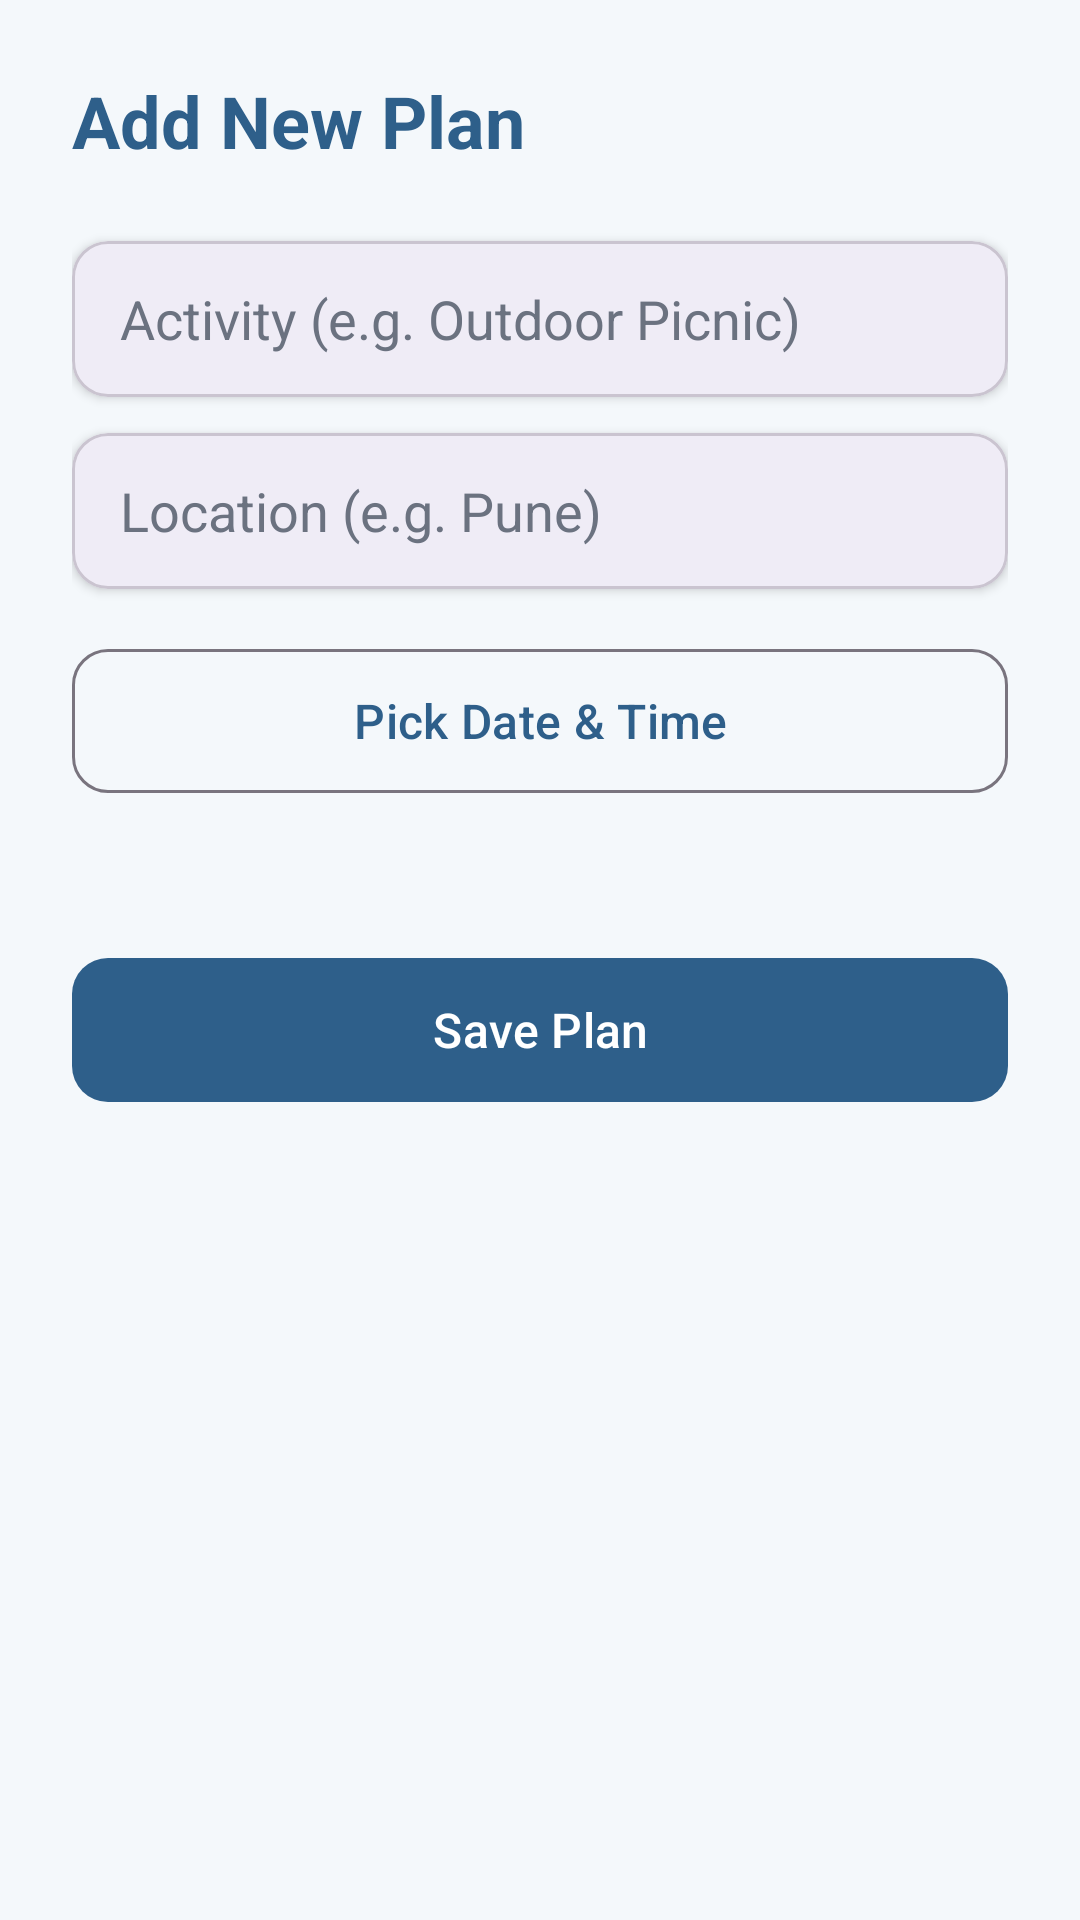

Android layout source for this screen:
<!-- AndroidManifest.xml: application theme Theme.Mausam -->
<!-- res/layout/activity_add_plan.xml -->
<?xml version="1.0" encoding="utf-8"?>
<ScrollView xmlns:android="http://schemas.android.com/apk/res/android"
    xmlns:app="http://schemas.android.com/apk/res-auto"
    xmlns:tools="http://schemas.android.com/tools"
    android:id="@+id/main"
    android:layout_width="match_parent"
    android:layout_height="match_parent"
    android:background="@color/background"
    android:fillViewport="true"
    tools:context=".AddPlanActivity">

    <LinearLayout
        android:layout_width="match_parent"
        android:layout_height="wrap_content"
        android:orientation="vertical"
        android:padding="24dp">

        <TextView
            android:id="@+id/tvAddPlanTitle"
            android:layout_width="wrap_content"
            android:layout_height="wrap_content"
            android:layout_marginBottom="24dp"
            android:text="@string/add_plan_title"
            android:textColor="@color/primary"
            android:textSize="24sp"
            android:textStyle="bold" />

        
        <com.google.android.material.card.MaterialCardView
            android:layout_width="match_parent"
            android:layout_height="wrap_content"
            app:cardCornerRadius="12dp"
            app:cardElevation="2dp">

            <EditText
                android:id="@+id/etActivity"
                android:layout_width="match_parent"
                android:layout_height="52dp"
                android:background="@android:color/transparent"
                android:hint="@string/activity_hint"
                android:inputType="text"
                android:maxLines="1"
                android:paddingStart="16dp"
                android:paddingEnd="16dp"
                android:textColor="@color/text_primary"
                android:textColorHint="@color/text_secondary" />
        </com.google.android.material.card.MaterialCardView>

        
        <com.google.android.material.card.MaterialCardView
            android:layout_width="match_parent"
            android:layout_height="wrap_content"
            android:layout_marginTop="12dp"
            app:cardCornerRadius="12dp"
            app:cardElevation="2dp">

            <EditText
                android:id="@+id/etLocation"
                android:layout_width="match_parent"
                android:layout_height="52dp"
                android:background="@android:color/transparent"
                android:hint="@string/location_hint"
                android:inputType="text"
                android:maxLines="1"
                android:paddingStart="16dp"
                android:paddingEnd="16dp"
                android:textColor="@color/text_primary"
                android:textColorHint="@color/text_secondary" />
        </com.google.android.material.card.MaterialCardView>

        
        <com.google.android.material.button.MaterialButton
            android:id="@+id/btnPickDateTime"
            android:layout_width="match_parent"
            android:layout_height="56dp"
            android:layout_marginTop="16dp"
            android:text="@string/pick_date_time"
            android:textSize="16sp"
            app:cornerRadius="12dp"
            style="@style/Widget.Material3.Button.OutlinedButton" />

        
        <TextView
            android:id="@+id/tvSelectedDateTime"
            android:layout_width="match_parent"
            android:layout_height="wrap_content"
            android:layout_marginTop="8dp"
            android:gravity="center"
            android:textColor="@color/text_secondary"
            android:textSize="14sp" />

        
        <TextView
            android:id="@+id/tvAddPlanError"
            android:layout_width="match_parent"
            android:layout_height="wrap_content"
            android:layout_marginTop="12dp"
            android:gravity="center"
            android:textColor="@color/error"
            android:textSize="14sp"
            android:visibility="gone" />

        
        <ProgressBar
            android:id="@+id/progressBarAddPlan"
            android:layout_width="wrap_content"
            android:layout_height="wrap_content"
            android:layout_marginTop="16dp"
            android:visibility="gone" />

        
        <com.google.android.material.button.MaterialButton
            android:id="@+id/btnSavePlan"
            android:layout_width="match_parent"
            android:layout_height="56dp"
            android:layout_marginTop="20dp"
            android:text="@string/save_plan_button"
            android:textSize="16sp"
            app:cornerRadius="12dp" />

    </LinearLayout>
</ScrollView>
<!-- resources referenced by this layout -->
<resources>
  <color name="background">#F4F8FB</color>
  <color name="error">#D9534F</color>
  <color name="primary">#2E5F8A</color>
  <color name="text_primary">#1A1A1A</color>
  <color name="text_secondary">#6B7280</color>
  <string name="activity_hint">Activity (e.g. Outdoor Picnic)</string>
  <string name="add_plan_title">Add New Plan</string>
  <string name="location_hint">Location (e.g. Pune)</string>
  <string name="pick_date_time">Pick Date &amp; Time</string>
  <string name="save_plan_button">Save Plan</string>
  <style name="Theme.Mausam" parent="Base.Theme.Mausam" />
  <style name="Base.Theme.Mausam" parent="Theme.Material3.Light.NoActionBar">
          <item name="colorPrimary">@color/primary</item>
          <item name="colorPrimaryDark">@color/primary_dark</item>
          <item name="colorSecondary">@color/accent</item>
          <item name="android:windowBackground">@color/background</item>
          <item name="android:statusBarColor">@color/primary_dark</item>
      </style>
  <color name="primary_dark">#1E3F5C</color>
  <color name="accent">#FFB74D</color>
</resources>
